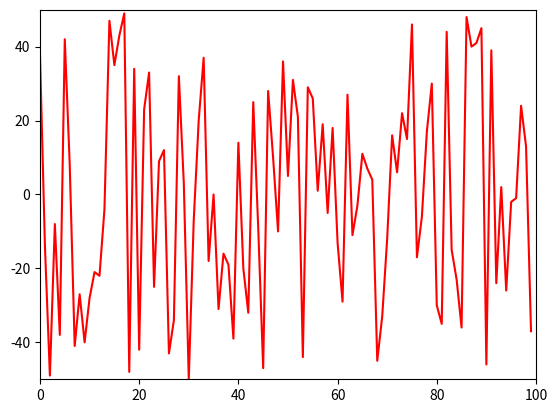

This figure's Python source:
#!/usr/bin/env python

# From
# http://block.arch.ethz.ch/blog/2016/08/dynamic-plotting-with-matplotlib/

import matplotlib.pyplot as plt
import time
import random

ysample = random.sample(range(-50, 50), 100)

xdata = []
ydata = []

plt.show()

axes = plt.gca()
axes.set_xlim(0, 100)
axes.set_ylim(-50, +50)
line, = axes.plot(xdata, ydata, 'r-')

for i in range(100):
    xdata.append(i)
    ydata.append(ysample[i])
    line.set_xdata(xdata)
    line.set_ydata(ydata)
    plt.draw()
    plt.pause(1e-17)
    time.sleep(0.1)

# add this if you don't want the window to disappear at the end
plt.show()